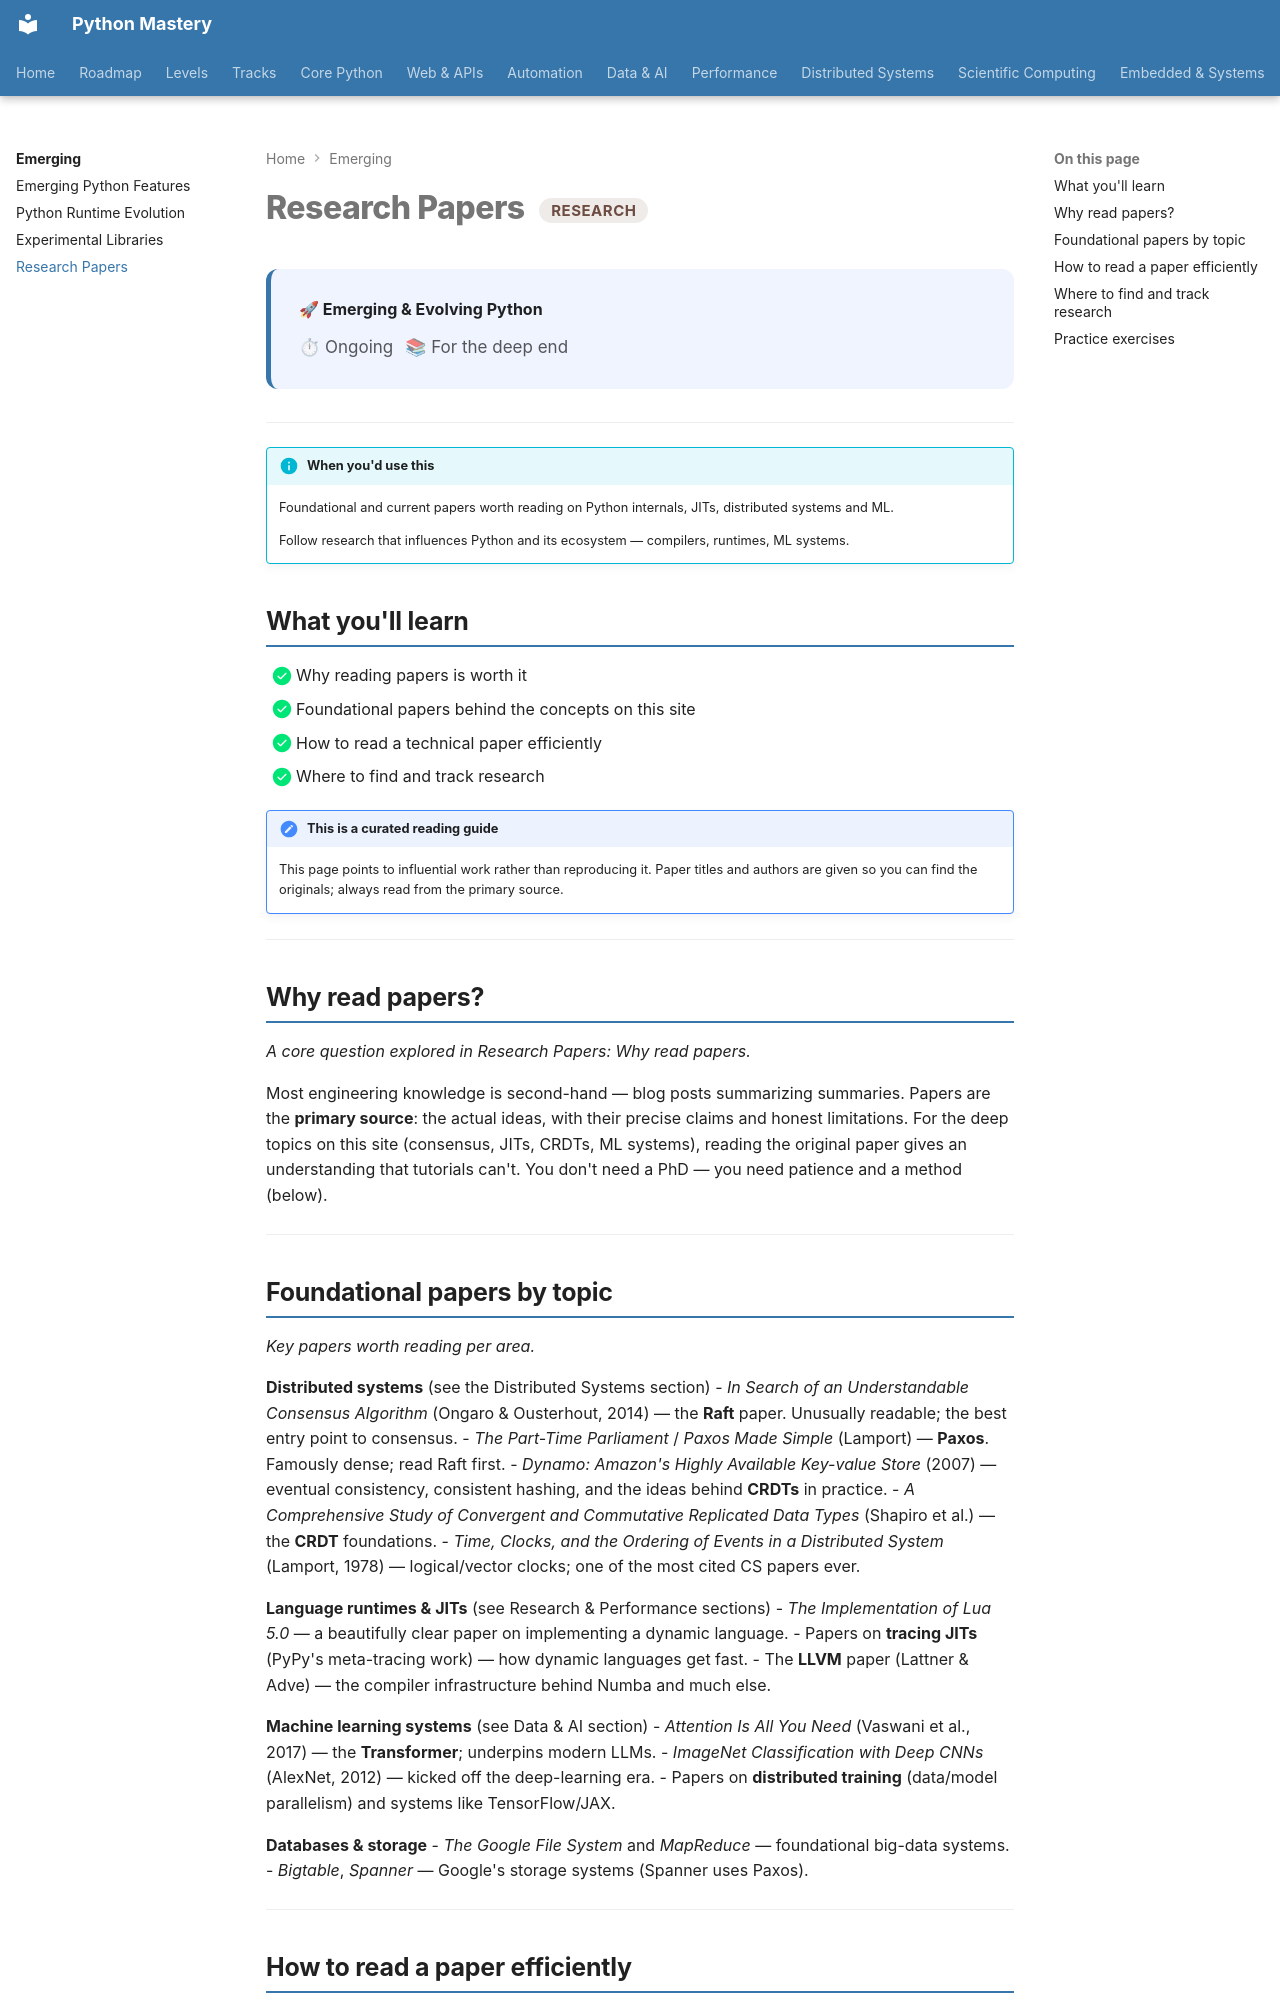

repository: SSnp75/PythonMastery-Site · page: emerging/research-papers/index.html · generator: mkdocs

---
title: "Research Papers"
description: Foundational and current papers worth reading on Python internals, JITs, distributed systems and ML
---

# Research Papers <span class="pm-badge pm-badge-research">Research</span>

<div class="pm-topic-header">
  <strong>🚀 Emerging & Evolving Python</strong>
  <div class="pm-topic-meta">
    <span>⏱ Ongoing</span>
    <span>📚 For the deep end</span>
  </div>
</div>

---

!!! info "When you'd use this"
    Foundational and current papers worth reading on Python internals, JITs, distributed systems and ML.

    Follow research that influences Python and its ecosystem — compilers, runtimes, ML systems.


## What you'll learn

- [x] Why reading papers is worth it
- [x] Foundational papers behind the concepts on this site
- [x] How to read a technical paper efficiently
- [x] Where to find and track research

!!! note "This is a curated reading guide"
    This page points to influential work rather than reproducing it. Paper titles and authors are given so you can find the originals; always read from the primary source.

---

## Why read papers?

*A core question explored in Research Papers: Why read papers.*

Most engineering knowledge is second-hand — blog posts summarizing summaries. Papers are the **primary source**: the actual ideas, with their precise claims and honest limitations. For the deep topics on this site (consensus, JITs, CRDTs, ML systems), reading the original paper gives an understanding that tutorials can't. You don't need a PhD — you need patience and a method (below).

---

## Foundational papers by topic

*Key papers worth reading per area.*

**Distributed systems** (see the Distributed Systems section)
- *In Search of an Understandable Consensus Algorithm* (Ongaro & Ousterhout, 2014) — the **Raft** paper. Unusually readable; the best entry point to consensus.
- *The Part-Time Parliament* / *Paxos Made Simple* (Lamport) — **Paxos**. Famously dense; read Raft first.
- *Dynamo: Amazon's Highly Available Key-value Store* (2007) — eventual consistency, consistent hashing, and the ideas behind **CRDTs** in practice.
- *A Comprehensive Study of Convergent and Commutative Replicated Data Types* (Shapiro et al.) — the **CRDT** foundations.
- *Time, Clocks, and the Ordering of Events in a Distributed System* (Lamport, 1978) — logical/vector clocks; one of the most cited CS papers ever.

**Language runtimes & JITs** (see Research & Performance sections)
- *The Implementation of Lua 5.0* — a beautifully clear paper on implementing a dynamic language.
- Papers on **tracing JITs** (PyPy's meta-tracing work) — how dynamic languages get fast.
- The **LLVM** paper (Lattner & Adve) — the compiler infrastructure behind Numba and much else.

**Machine learning systems** (see Data & AI section)
- *Attention Is All You Need* (Vaswani et al., 2017) — the **Transformer**; underpins modern LLMs.
- *ImageNet Classification with Deep CNNs* (AlexNet, 2012) — kicked off the deep-learning era.
- Papers on **distributed training** (data/model parallelism) and systems like TensorFlow/JAX.

**Databases & storage**
- *The Google File System* and *MapReduce* — foundational big-data systems.
- *Bigtable*, *Spanner* — Google's storage systems (Spanner uses Paxos).

---
